Run: headless pygame with SDL's dummy video driver; simulated clock (each Clock.tick advances the game by its frame time, no real sleeping); random seed 0; keys injected as events and as key.get_pressed() state; mouse plan: one left click at the window centre at the start of phase 2, then a move to the lower-right quarter at the start of phase 3.
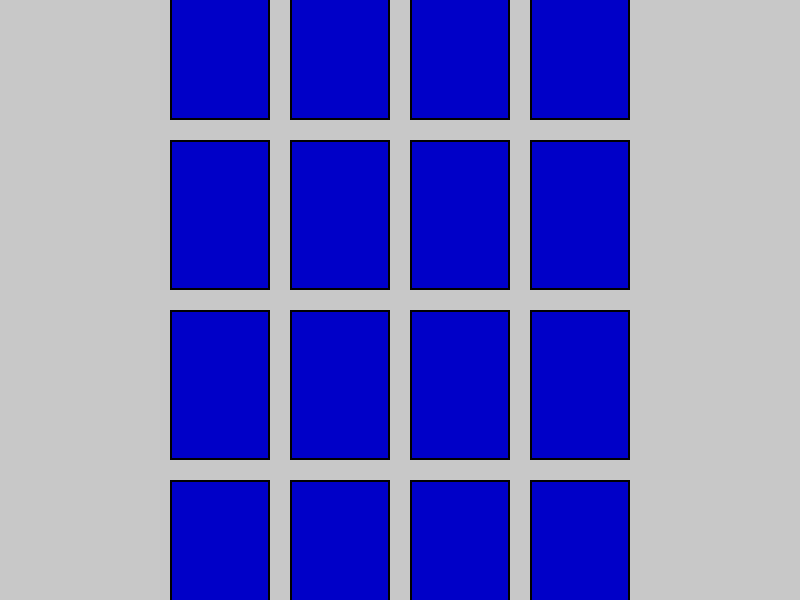
Frame 1 of 4 · flips 1–60 · no input
Frame 2 of 4 · flips 61–180 · clicked the window centre · tapped SPACE, RETURN · held RIGHT (→), D · screen unchanged from frame 1, image omitted
Frame 3 of 4 · flips 181–300 · moved the mouse to the lower-right quarter · held DOWN (↓), S · screen unchanged from frame 2, image omitted
Frame 4 of 4 · flips 301–420 · held LEFT (←), A, UP (↑), W · screen unchanged from frame 3, image omitted

The pygame program that drew these frames:

import pygame
import random
import time

# Инициализация Pygame
pygame.init()

# Размеры окна
WIDTH, HEIGHT = 800, 600
screen = pygame.display.set_mode((WIDTH, HEIGHT))
pygame.display.set_caption("Симулятор памяти")

# Цвета
WHITE = (255, 255, 255)
BLACK = (0, 0, 0)
GRAY = (200, 200, 200)
GREEN = (0, 200, 0)
RED = (200, 0, 0)
BLUE = (0, 0, 200)

# Шрифт
FONT = pygame.font.SysFont("Arial", 36)

# Размер карточек и их количество
CARD_WIDTH, CARD_HEIGHT = 100, 150
GRID_COLS, GRID_ROWS = 4, 4  # 16 карточек (8 пар)
SPACING = 20

# Время отображения выбранной карточки
SHOW_CARD_TIME = 1000  # мс

# Создание набора карточек
def create_card_deck():
    total_pairs = (GRID_COLS * GRID_ROWS) // 2
    deck = list(range(total_pairs)) * 2
    random.shuffle(deck)
    return deck

# Координаты карточек на экране
def calculate_card_positions():
    positions = []
    start_x = (WIDTH - (GRID_COLS * CARD_WIDTH + (GRID_COLS - 1) * SPACING)) // 2
    start_y = (HEIGHT - (GRID_ROWS * CARD_HEIGHT + (GRID_ROWS - 1) * SPACING)) // 2
    for row in range(GRID_ROWS):
        for col in range(GRID_COLS):
            x = start_x + col * (CARD_WIDTH + SPACING)
            y = start_y + row * (CARD_HEIGHT + SPACING)
            positions.append((x, y))
    return positions

# Класс карточки
class Card:
    def __init__(self, value, rect):
        self.value = value
        self.rect = rect
        self.is_matched = False
        self.is_revealed = False

    def draw(self, screen):
        if self.is_matched or self.is_revealed:
            pygame.draw.rect(screen, WHITE, self.rect)
            pygame.draw.rect(screen, BLACK, self.rect, 2)
            text = FONT.render(str(self.value), True, BLACK)
            screen.blit(text, (self.rect.x + (CARD_WIDTH - text.get_width()) // 2,
                               self.rect.y + (CARD_HEIGHT - text.get_height()) // 2))
        else:
            pygame.draw.rect(screen, BLUE, self.rect)
            pygame.draw.rect(screen, BLACK, self.rect, 2)

# Основной игровой цикл
def main():
    clock = pygame.time.Clock()
    running = True

    # Создание карточек
    deck = create_card_deck()
    positions = calculate_card_positions()
    cards = [Card(value, pygame.Rect(x, y, CARD_WIDTH, CARD_HEIGHT)) for value, (x, y) in zip(deck, positions)]

    # Параметры игры
    first_card = None
    second_card = None
    last_reveal_time = 0
    matches_found = 0
    total_matches = len(deck) // 2

    while running:
        screen.fill(GRAY)

        # Обработка событий
        for event in pygame.event.get():
            if event.type == pygame.QUIT:
                running = False
            if event.type == pygame.MOUSEBUTTONDOWN:
                if first_card is None or second_card is None:
                    for card in cards:
                        if card.rect.collidepoint(event.pos) and not card.is_revealed and not card.is_matched:
                            card.is_revealed = True
                            if first_card is None:
                                first_card = card
                            elif second_card is None:
                                second_card = card

        # Логика проверки совпадений
        if first_card and second_card:
            if pygame.time.get_ticks() - last_reveal_time > SHOW_CARD_TIME:
                if first_card.value == second_card.value:
                    first_card.is_matched = True
                    second_card.is_matched = True
                    matches_found += 1
                else:
                    first_card.is_revealed = False
                    second_card.is_revealed = False
                first_card = None
                second_card = None

        # Отображение карточек
        for card in cards:
            card.draw(screen)

        # Проверка окончания игры
        if matches_found == total_matches:
            win_text = FONT.render("Jsi winner!", True, GREEN)
            screen.blit(win_text, (WIDTH // 2 - win_text.get_width() // 2, HEIGHT // 2 - win_text.get_height() // 2))

        # Обновление экрана
        pygame.display.flip()
        clock.tick(60)

        # Таймер для обработки задержки открытия пары
        if first_card and second_card and last_reveal_time == 0:
            last_reveal_time = pygame.time.get_ticks()

    pygame.quit()

if __name__ == "__main__":
    main()
